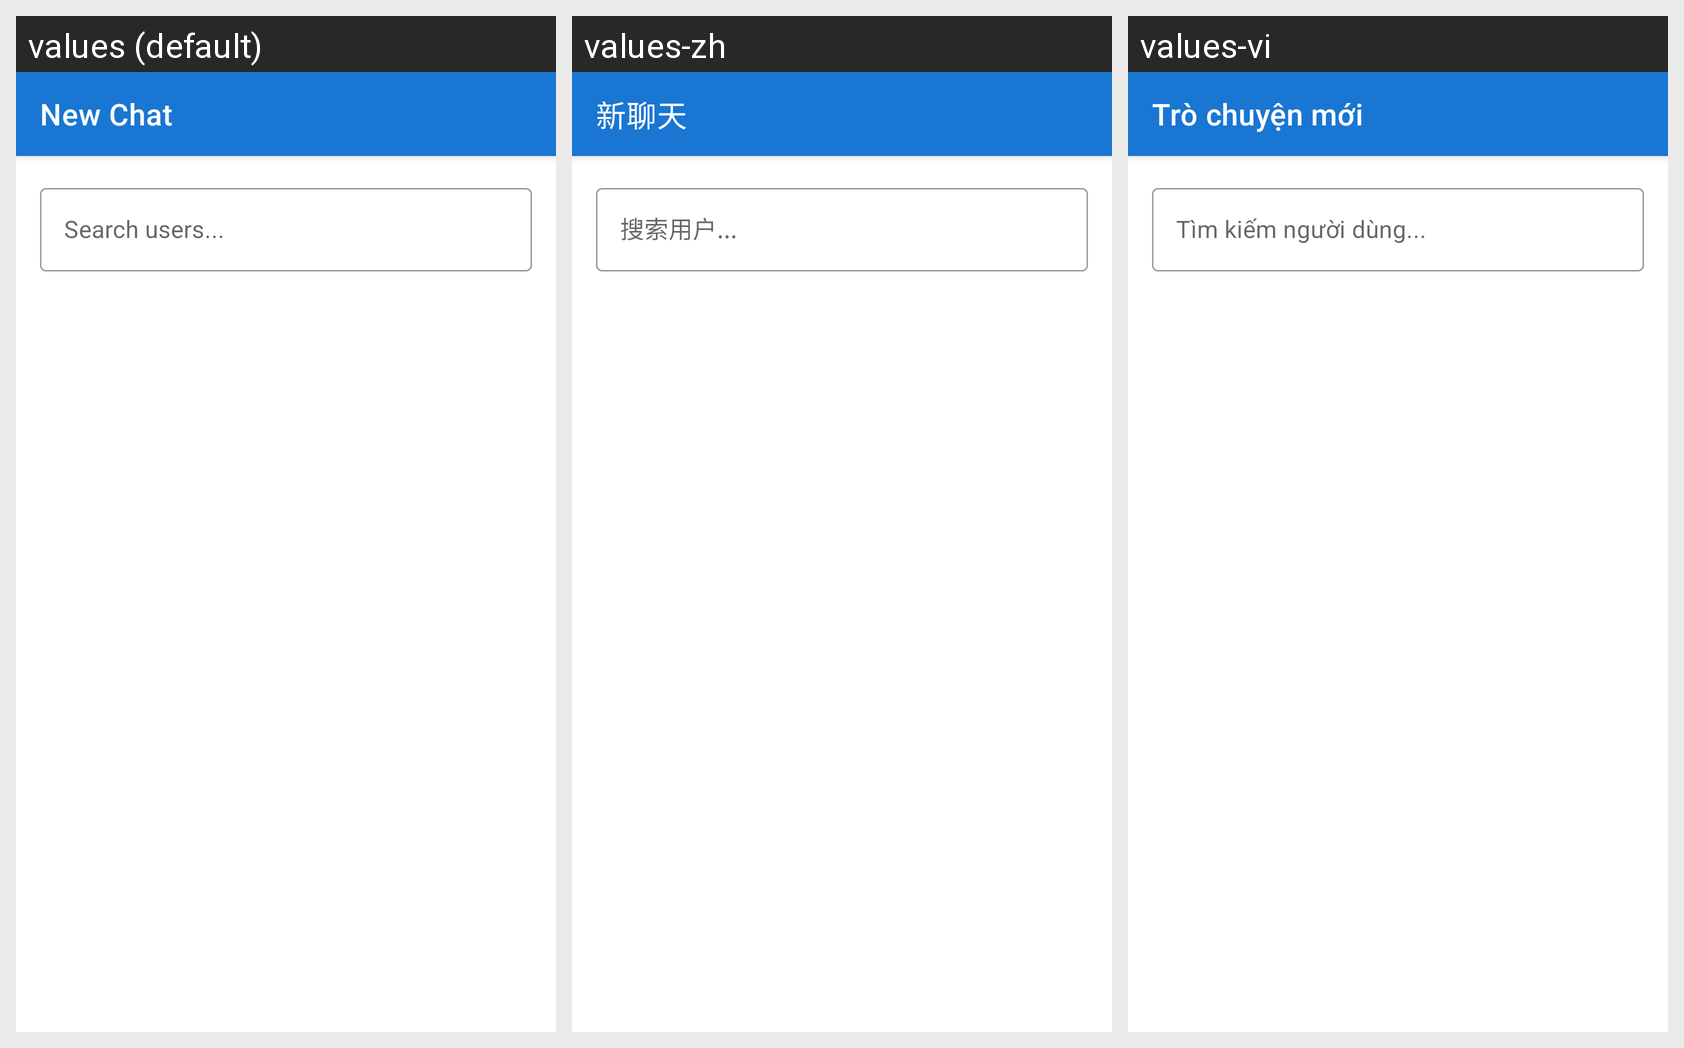

For this localized Android screen grid, give each drawn string resource with its value in every locale shown.
Android screen res/layout/activity_new_chat.xml rendered under 3 locales, left to right: values (default), values-zh, values-vi. Device: Nexus 5 (rendered at 1080×1920; each locale shown at half size, 540×960, under a caption strip naming it); theme Theme.RunMapProApp.
Strings drawn on this screen, with the default value and each locale's value (text and hints the layout hard-codes, and strings that could not be matched under every locale, appear in the picture but are not listed):

new_chat_title
  values: New Chat
  values-zh: 新聊天
  values-vi: Trò chuyện mới

search_users_hint
  values: Search users...
  values-zh: 搜索用户...
  values-vi: Tìm kiếm người dùng...
